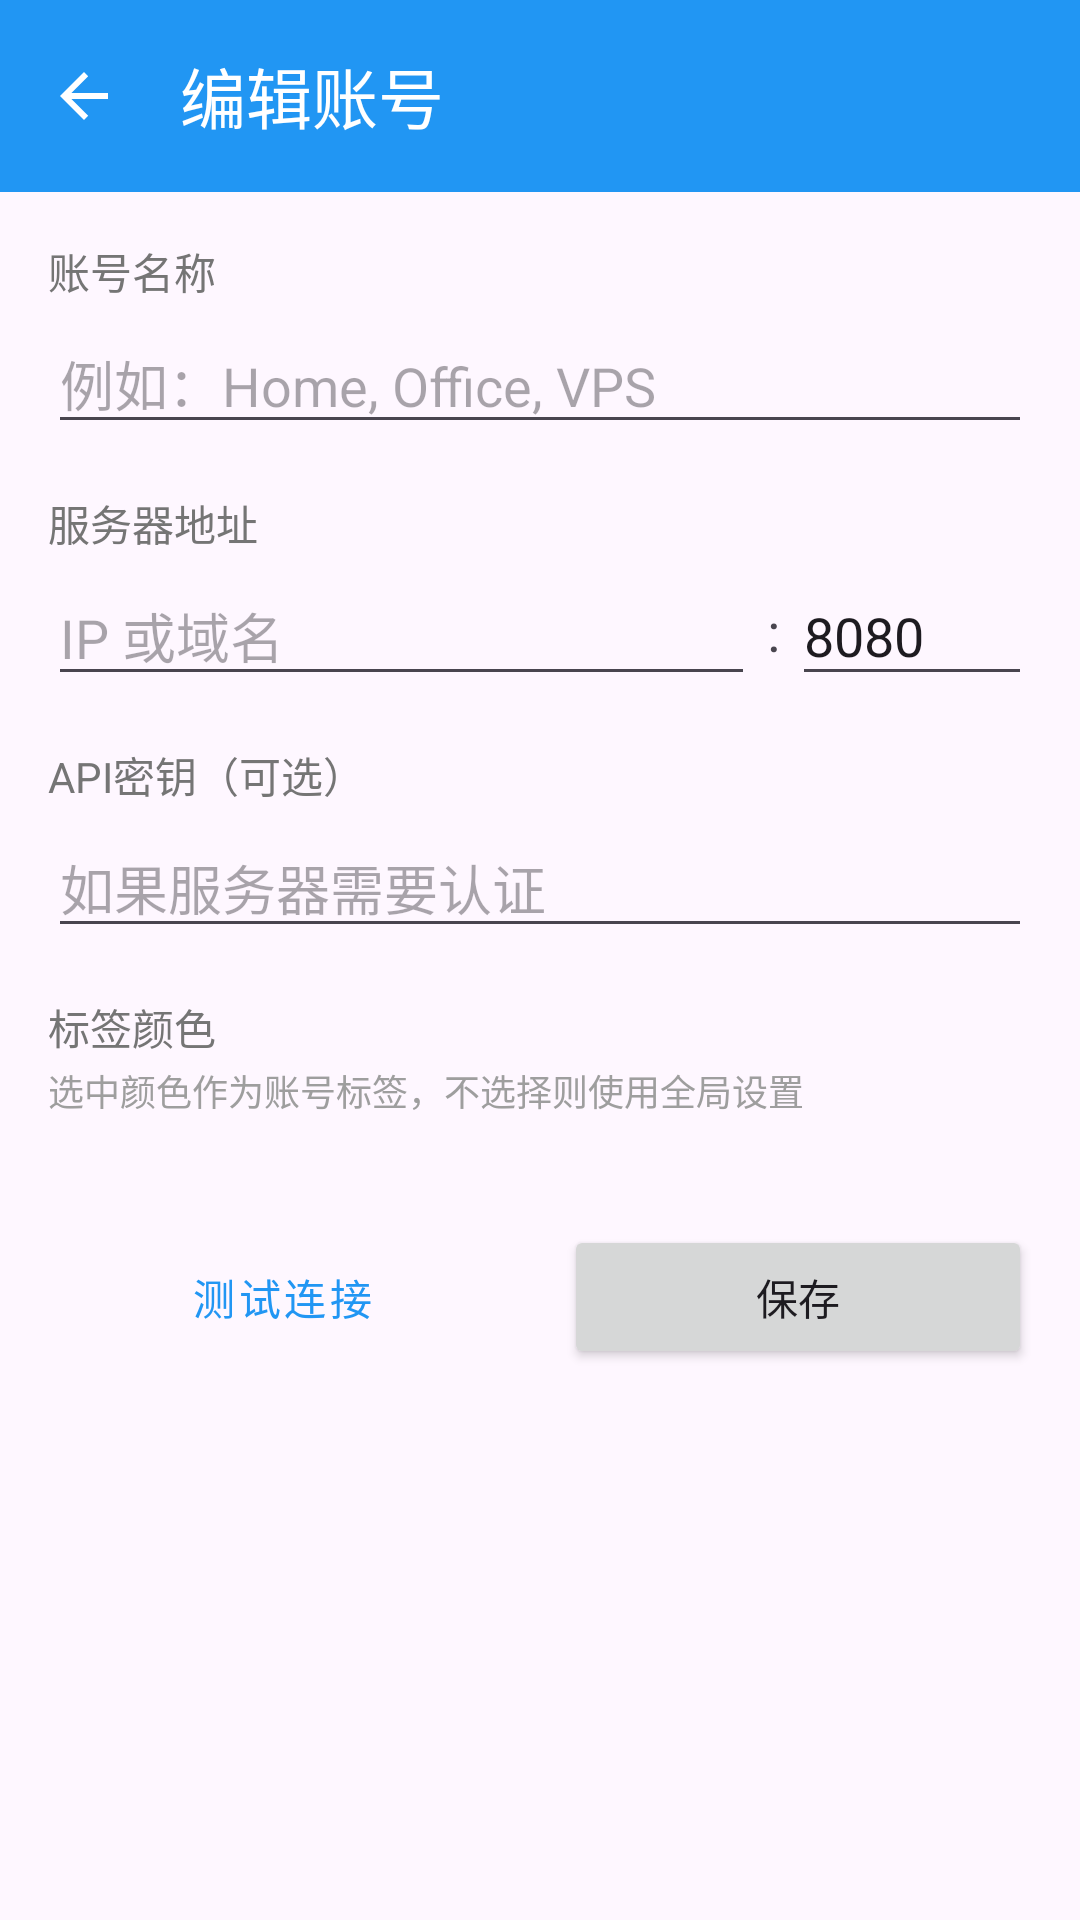

Write the Android layout XML for this screen, with the resource values it uses.
<!-- AndroidManifest.xml: application theme Theme.MyAndroidApp -->
<!-- res/layout/activity_account_edit.xml -->
<?xml version="1.0" encoding="utf-8"?>
<LinearLayout xmlns:android="http://schemas.android.com/apk/res/android"
    xmlns:app="http://schemas.android.com/apk/res-auto"
    android:layout_width="match_parent"
    android:layout_height="match_parent"
    android:orientation="vertical">

    <androidx.appcompat.widget.Toolbar
        android:id="@+id/toolbar"
        android:layout_width="match_parent"
        android:layout_height="?attr/actionBarSize"
        android:background="?attr/colorPrimary"
        android:theme="@style/ThemeOverlay.AppCompat.Dark.ActionBar"
        app:popupTheme="@style/ToolbarPopupOverlay"
        app:title="@string/title_account_edit"
        app:titleTextColor="@android:color/white"
        app:navigationIcon="?attr/homeAsUpIndicator" />

    <ScrollView
        android:layout_width="match_parent"
        android:layout_height="match_parent"
        android:fillViewport="true">

        <LinearLayout
            android:layout_width="match_parent"
            android:layout_height="wrap_content"
            android:orientation="vertical"
            android:padding="16dp">

            <TextView
                android:layout_width="wrap_content"
                android:layout_height="wrap_content"
                android:text="@string/account_name"
                android:textSize="14sp"
                android:textColor="@color/text_secondary"/>

            <EditText
                android:id="@+id/et_account_name"
                android:layout_width="match_parent"
                android:layout_height="wrap_content"
                android:hint="@string/account_name_hint"
                android:inputType="text"
                android:maxLines="1"
                android:layout_marginTop="4dp"/>

            <TextView
                android:layout_width="wrap_content"
                android:layout_height="wrap_content"
                android:text="@string/server_address"
                android:textSize="14sp"
                android:textColor="@color/text_secondary"
                android:layout_marginTop="16dp"/>

            <LinearLayout
                android:layout_width="match_parent"
                android:layout_height="wrap_content"
                android:orientation="horizontal"
                android:layout_marginTop="4dp">

                <EditText
                    android:id="@+id/et_host"
                    android:layout_width="0dp"
                    android:layout_height="wrap_content"
                    android:layout_weight="1"
                    android:hint="@string/server_address_hint"
                    android:inputType="textUri"
                    android:maxLines="1"/>

                <TextView
                    android:layout_width="wrap_content"
                    android:layout_height="wrap_content"
                    android:text=":"
                    android:textSize="18sp"
                    android:layout_gravity="center_vertical"
                    android:padding="4dp"/>

                <EditText
                    android:id="@+id/et_port"
                    android:layout_width="80dp"
                    android:layout_height="wrap_content"
                    android:hint="@string/port_hint"
                    android:inputType="number"
                    android:maxLines="1"
                    android:text="8080"/>

            </LinearLayout>

            <TextView
                android:layout_width="wrap_content"
                android:layout_height="wrap_content"
                android:text="@string/api_key_optional"
                android:textSize="14sp"
                android:textColor="@color/text_secondary"
                android:layout_marginTop="16dp"/>

            <EditText
                android:id="@+id/et_api_key"
                android:layout_width="match_parent"
                android:layout_height="wrap_content"
                android:hint="@string/api_key_hint"
                android:inputType="textPassword"
                android:maxLines="1"
                android:layout_marginTop="4dp"/>

            <TextView
                android:layout_width="wrap_content"
                android:layout_height="wrap_content"
                android:text="@string/tag_color"
                android:textSize="14sp"
                android:textColor="@color/text_secondary"
                android:layout_marginTop="16dp"/>

            <TextView
                android:layout_width="wrap_content"
                android:layout_height="wrap_content"
                android:text="@string/tag_color_hint"
                android:textSize="12sp"
                android:textColor="@color/text_hint"
                android:layout_marginTop="2dp"/>

            
            <LinearLayout
                android:id="@+id/color_picker_container"
                android:layout_width="match_parent"
                android:layout_height="wrap_content"
                android:orientation="horizontal"
                android:gravity="center_vertical"
                android:layout_marginTop="12dp">

            </LinearLayout>

            <LinearLayout
                android:layout_width="match_parent"
                android:layout_height="wrap_content"
                android:orientation="horizontal"
                android:layout_marginTop="24dp">

                <Button
                    android:id="@+id/btn_test_connection"
                    android:layout_width="0dp"
                    android:layout_height="wrap_content"
                    android:layout_weight="1"
                    android:text="@string/test_connection"
                    android:layout_marginEnd="8dp"
                    style="@style/Widget.MaterialComponents.Button.OutlinedButton"/>

                <Button
                    android:id="@+id/btn_save"
                    android:layout_width="0dp"
                    android:layout_height="wrap_content"
                    android:layout_weight="1"
                    android:text="@string/save"
                    android:layout_marginStart="8dp"/>

            </LinearLayout>

            <Button
                android:id="@+id/btn_delete"
                android:layout_width="match_parent"
                android:layout_height="wrap_content"
                android:text="@string/delete_account"
                android:layout_marginTop="16dp"
                android:visibility="gone"
                style="@style/Widget.MaterialComponents.Button.TextButton"
                android:textColor="@color/error"/>

            <ProgressBar
                android:id="@+id/progress_bar"
                android:layout_width="wrap_content"
                android:layout_height="wrap_content"
                android:layout_gravity="center"
                android:layout_marginTop="24dp"
                android:visibility="gone"/>

        </LinearLayout>

    </ScrollView>

</LinearLayout>
<!-- resources referenced by this layout -->
<resources>
  <color name="error">#F44336</color>
  <color name="text_hint">#9E9E9E</color>
  <color name="text_secondary">#757575</color>
  <string name="account_name">账号名称</string>
  <string name="account_name_hint">例如：Home, Office, VPS</string>
  <string name="api_key_hint">如果服务器需要认证</string>
  <string name="api_key_optional">API密钥（可选）</string>
  <string name="delete_account">删除账号</string>
  <string name="port_hint">端口</string>
  <string name="save">保存</string>
  <string name="server_address">服务器地址</string>
  <string name="server_address_hint">IP 或域名</string>
  <string name="tag_color">标签颜色</string>
  <string name="tag_color_hint">选中颜色作为账号标签，不选择则使用全局设置</string>
  <string name="test_connection">测试连接</string>
  <string name="title_account_edit">编辑账号</string>
  <style name="ToolbarPopupOverlay" parent="ThemeOverlay.AppCompat">
          <item name="android:colorBackground">@color/popup_bg</item>
          <item name="android:textColorPrimary">@color/popup_text</item>
      </style>
  <style name="Theme.MyAndroidApp" parent="Base.Theme.MyAndroidApp" />
  <color name="popup_bg">#FFFFFF</color>
  <color name="popup_text">#212121</color>
  <style name="Base.Theme.MyAndroidApp" parent="Theme.Material3.DayNight.NoActionBar">
          
          <item name="colorPrimary">@color/primary_color</item>
          <item name="colorPrimaryVariant">@color/primary_dark</item>
          <item name="colorOnPrimary">@color/white</item>
          <item name="android:statusBarColor">@color/primary_dark</item>
      </style>
  <color name="primary_color">#2196F3</color>
  <color name="primary_dark">#1976D2</color>
  <color name="white">#FFFFFFFF</color>
</resources>
